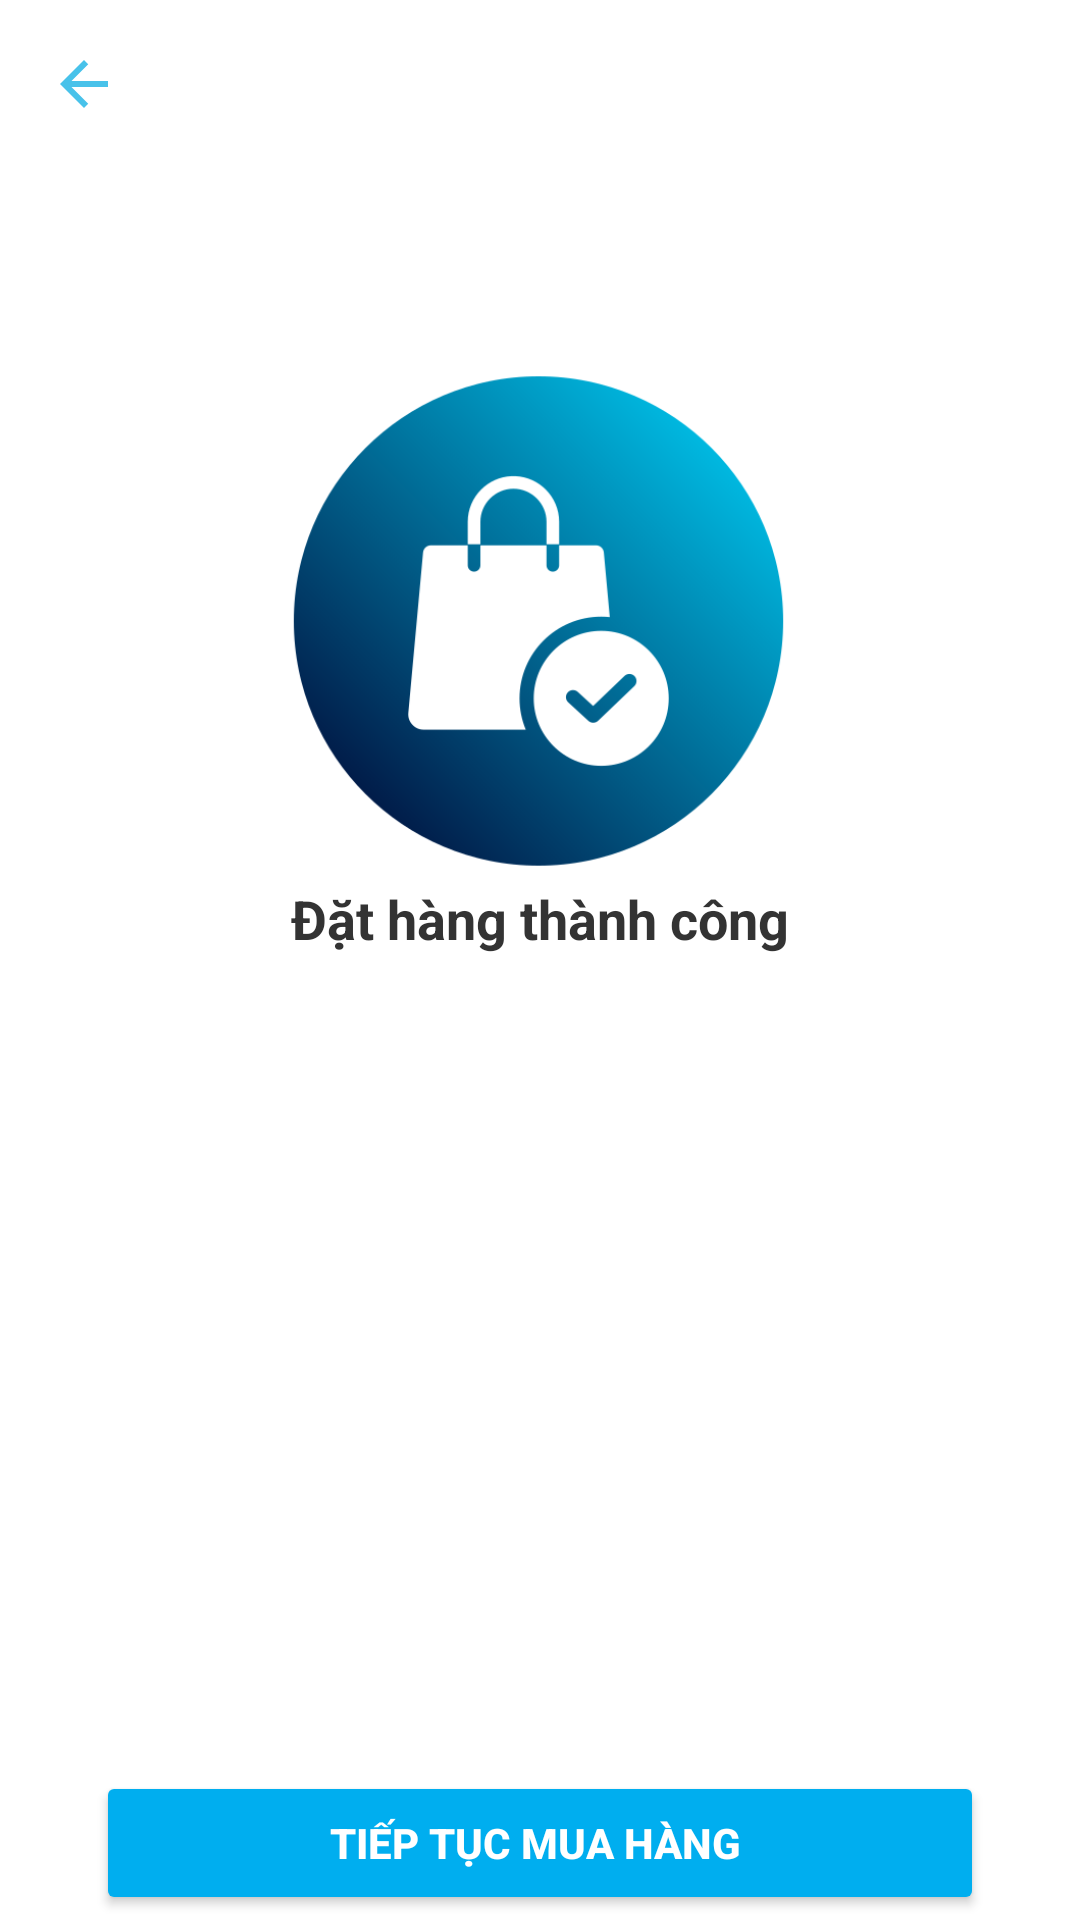

The Android layout XML behind this screen, and the referenced resources:
<!-- AndroidManifest.xml: application theme Theme.AppOrdPizza -->
<!-- res/layout/activity_order_successful.xml -->
<?xml version="1.0" encoding="utf-8"?>
<androidx.constraintlayout.widget.ConstraintLayout
    xmlns:android="http://schemas.android.com/apk/res/android"
    xmlns:app="http://schemas.android.com/apk/res-auto"
    android:layout_width="match_parent"
    android:layout_height="match_parent"
    android:background="@android:color/white">

    
    <ImageButton
        android:id="@+id/btnBack"
        android:layout_width="wrap_content"
        android:layout_height="wrap_content"
        android:layout_margin="16dp"
        android:background="@android:color/transparent"
        android:src="@drawable/baseline_arrow_back_24"
        app:layout_constraintTop_toTopOf="parent"
        app:layout_constraintStart_toStartOf="parent"
        android:contentDescription="Quay lại" />

    

    
    <ImageView
        android:id="@+id/imgSuccess"
        android:layout_width="181dp"
        android:layout_height="174dp"
        android:layout_marginTop="80dp"
        android:src="@drawable/order_success"
        app:layout_constraintEnd_toEndOf="parent"
        app:layout_constraintHorizontal_bias="0.498"
        app:layout_constraintStart_toStartOf="parent"
        app:layout_constraintTop_toBottomOf="@+id/btnBack" />

    <TextView
        android:id="@+id/tvSuccessMessage"
        android:layout_width="wrap_content"
        android:layout_height="wrap_content"
        android:text="Đặt hàng thành công"
        android:textColor="#333333"
        android:textSize="18sp"
        android:textStyle="bold"
        app:layout_constraintTop_toBottomOf="@id/imgSuccess"
        app:layout_constraintStart_toStartOf="parent"
        app:layout_constraintEnd_toEndOf="parent" />

    
    <Button
        android:id="@+id/btnContinueShopping"
        android:layout_width="0dp"
        android:layout_height="48dp"
        android:layout_marginStart="32dp"
        android:layout_marginTop="272dp"
        android:layout_marginEnd="32dp"
        android:backgroundTint="#00AEEF"
        android:text="Tiếp tục mua hàng "
        android:textColor="@android:color/white"
        android:textStyle="bold"
        app:layout_constraintEnd_toEndOf="parent"
        app:layout_constraintHorizontal_bias="0.0"
        app:layout_constraintStart_toStartOf="parent"
        app:layout_constraintTop_toBottomOf="@id/tvSuccessMessage" />

</androidx.constraintlayout.widget.ConstraintLayout>
<!-- resources referenced by this layout -->
<resources>
  <!-- drawable baseline_arrow_back_24 (drawable) -->
  <vector xmlns:android="http://schemas.android.com/apk/res/android" android:autoMirrored="true" android:height="24dp" android:tint="#48C2EA" android:viewportHeight="24" android:viewportWidth="24" android:width="24dp">
        
      <path android:fillColor="@android:color/white" android:pathData="M20,11H7.83l5.59,-5.59L12,4l-8,8 8,8 1.41,-1.41L7.83,13H20v-2z"/>
      
  </vector>
  <!-- drawable order_success: png bitmap (drawable, 24935 bytes) -->
  <style name="Theme.AppOrdPizza" parent="Base.Theme.AppOrdPizza" />
  <style name="Base.Theme.AppOrdPizza" parent="Theme.Material3.DayNight.NoActionBar">
          
          
      </style>
</resources>
